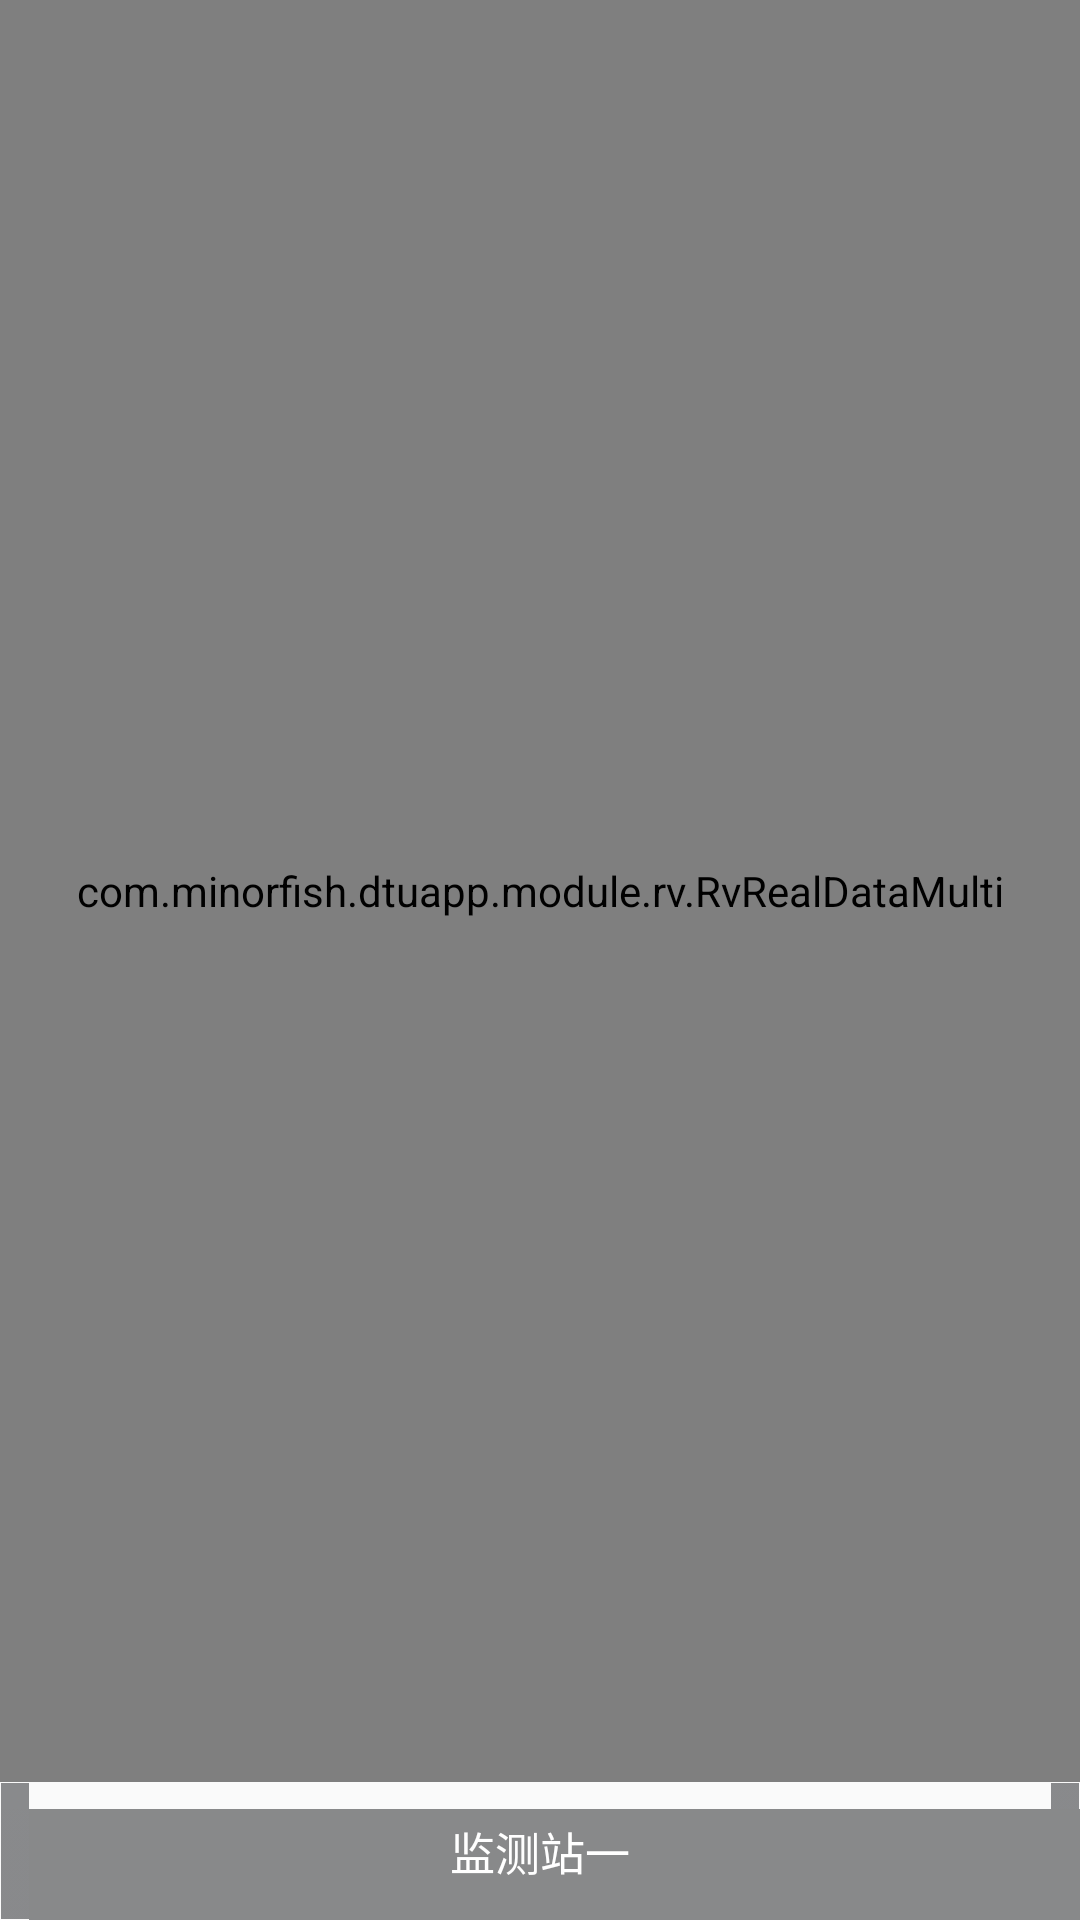

This screen was rendered from an Android layout file. Write that file and the resources it references.
<!-- AndroidManifest.xml: application theme AppTheme -->
<!-- res/layout/fmt_real_data_multi_layout.xml -->
<?xml version="1.0" encoding="utf-8"?>
<LinearLayout xmlns:android="http://schemas.android.com/apk/res/android"
    android:layout_width="match_parent"
    android:layout_height="match_parent"
    android:orientation="vertical">

    <com.minorfish.dtuapp.module.rv.RvRealDataMulti
        android:id="@+id/rv_real_data_multi"
        android:layout_width="match_parent"
        android:layout_height="0dp"
        android:layout_weight="1"
        android:paddingLeft="20dp"
        android:paddingRight="20dp" />

    <LinearLayout
        android:layout_width="match_parent"
        android:layout_height="46dp"
        android:orientation="vertical">
        <RadioGroup
            android:id="@+id/real_radio_group"
            android:layout_width="match_parent"
            android:layout_height="match_parent"
            android:checkedButton="@id/rb_real_1"
            android:orientation="horizontal">

            <RadioButton
                android:id="@+id/rb_real_1"
                android:layout_width="0dip"
                android:layout_height="match_parent"
                android:layout_weight="1"
                android:button="@null"
                android:background="@drawable/rb_bg_selector"
                android:gravity="center"
                android:text="监测站一"
                android:textColor="@color/radio_btn_text"
                android:textSize="15sp" />

            <RadioButton
                android:id="@+id/rb_real_2"
                android:layout_width="0dip"
                android:layout_height="match_parent"
                android:layout_weight="1"
                android:button="@null"
                android:background="@drawable/rb_bg_selector"
                android:gravity="center"
                android:text="监测站二"
                android:textColor="@color/radio_btn_text"
                android:textSize="15sp"
                android:visibility="gone"/>
        </RadioGroup>
    </LinearLayout>
</LinearLayout>
<!-- resources referenced by this layout -->
<resources>
  <!-- drawable rb_bg_selector (drawable) -->
  <?xml version="1.0" encoding="utf-8"?>
  <selector xmlns:android="http://schemas.android.com/apk/res/android">
      <item android:drawable="@drawable/radio_bg_check" android:state_checked="true" />
      <item android:drawable="@drawable/radio_bg_no" android:state_checked="false" />
  </selector>
  <style name="AppTheme" parent="Theme.AppCompat.Light.NoActionBar">
          
          <item name="colorPrimary">@color/colorPrimary</item>
          <item name="colorPrimaryDark">@color/colorPrimaryDark</item>
          <item name="colorAccent">@color/colorAccent</item>
      </style>
  <color name="colorPrimary">#393A3F</color>
  <color name="colorPrimaryDark">#303135</color>
  <color name="colorAccent">#19AC18</color>
</resources>
